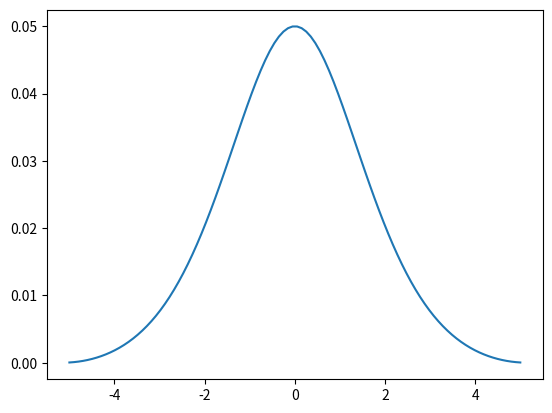

Reproduce this figure in Python.
# implementing the cnoidal wave for comparison 

import numpy as np 
import matplotlib.pyplot as plt
from scipy.special import ellipj

def cnoidal(x,t,c,H,L,mean,m):
    """The cnoidal wave
    Inputs:
    x: array - the spacial domain
    t: array - the temporal domain
    c: float - the wave speed
    H: float - the wave amplitude
    L: float - the horizontal scale of the wave
    mean: float - the background level
    m: float - elliptic integral prower
    
    Output:
    eta(t,x): array - the cnoidal wave defined by the parameters"""
    X,T = np.meshgrid(x,t)
    u = (X-c*T)/L
    sn,cn,dn,ph = ellipj(u,m)
    eta = H*cn**2 + mean
    return eta

if __name__ == '__main__':
    L = 2
    mean = 0
    c = 1
    m = 0.9
    H=0.05

    b = 10
    x = np.linspace(-b/2, b/2 , 100)
    t = 0

    eta = cnoidal(x,t,c,H,L,mean,m)

    plt.plot(x,eta[0,:])
    plt.show()
